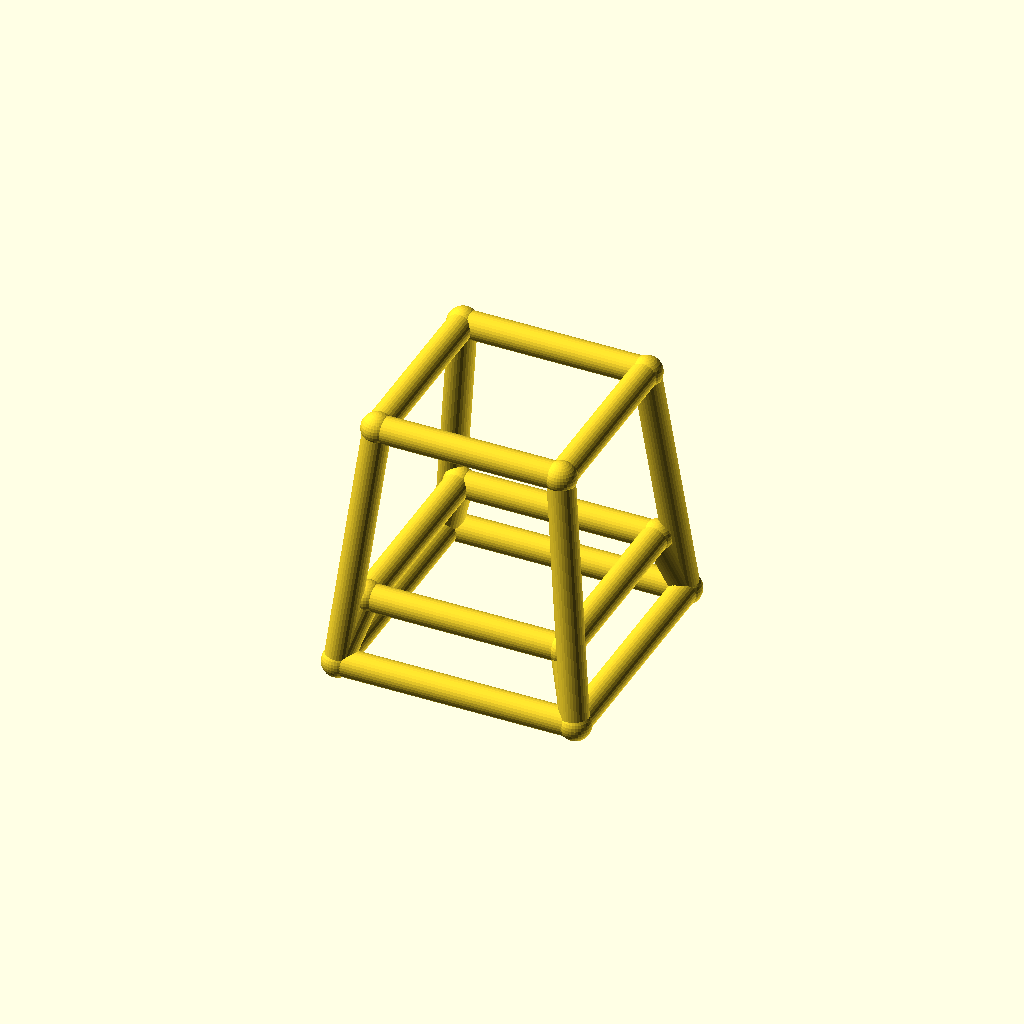
Cell 1: the model at its default parameters.
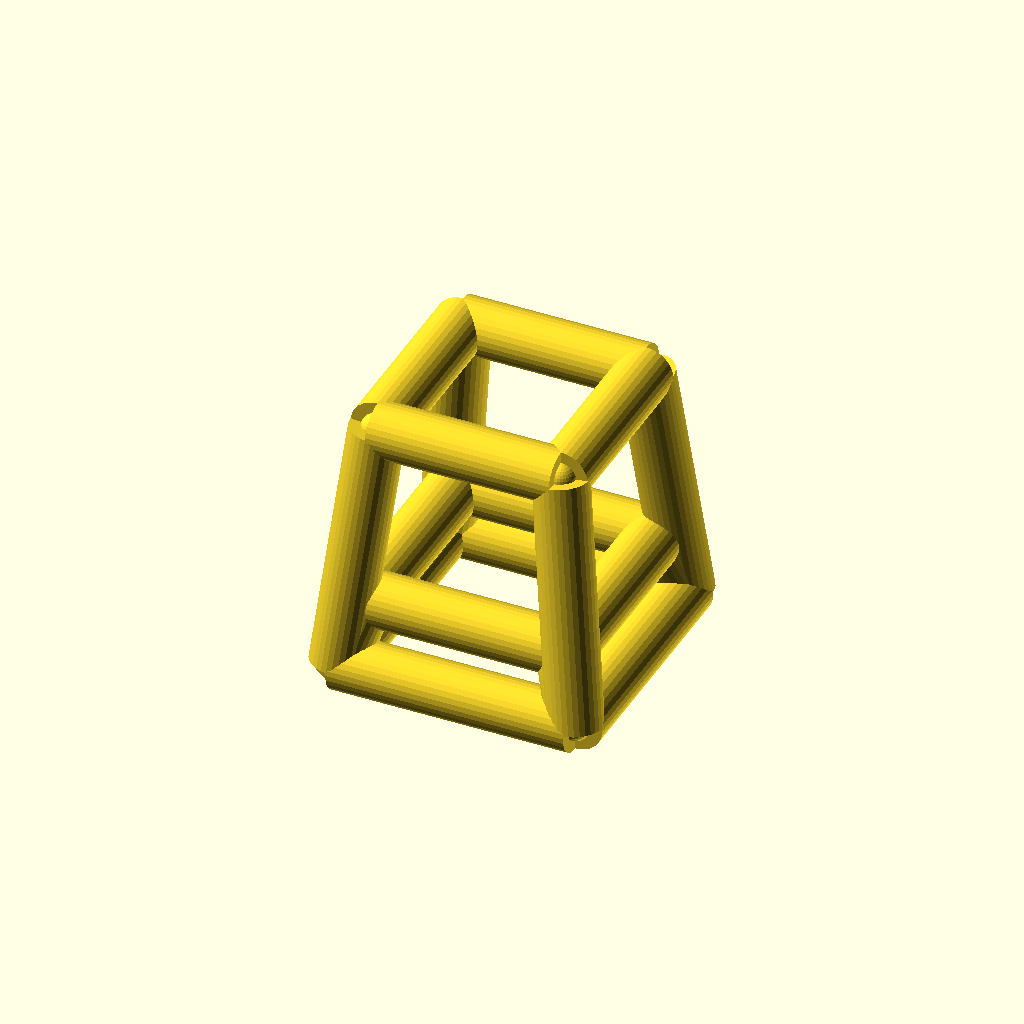
Cell 2 — bar_r set to 5, the other parameters unchanged.
All cells are drawn from one camera (rotation 55°, 0°, 25°, orthographic, colour scheme Cornfield), so only the parameter changes between them.
The OpenSCAD source (optional_data/data/wire4/stoolchair/scene_0151.scad):
$fn = 32;

// ----------------------------------------------------------------------
// Stool frame: seat 34 mm, splay 5 mm
// ----------------------------------------------------------------------

// --- parameters (mm) ---
seat = 34;                // seat side, X and Y
seat_h = 46;              // seat height
splay = 5;                // leg splay at the floor
str_h = 12;               // stretcher ring height
bar_r = 2.5;              // frame bar radius
joint_r = 2.9;            // joint ball radius

bbox_x = 49.8;  // overall X, joints included
bbox_y = 49.8;  // overall Y, joints included
bbox_z = 51.8;  // overall Z, joints included
bar_d = 2 * bar_r;  // bar diameter
nodes = [[-17.0, -17.0, 46.0], [17.0, -17.0, 46.0], [17.0, 17.0, 46.0], [-17.0, 17.0, 46.0], [-22.0, -22.0, 0.0], [22.0, -22.0, 0.0], [22.0, 22.0, 0.0], [-22.0, 22.0, 0.0], [-18.3043, -18.3043, 12.0], [18.3043, -18.3043, 12.0], [18.3043, 18.3043, 12.0], [-18.3043, 18.3043, 12.0]];

module member(a, b, r) {
  /* round stock from joint a to joint b, ends buried in the joint balls */
  d = b - a;
  length = norm(d);
  translate(a) rotate([0, acos(d[2] / length), atan2(d[1], d[0])])
    cylinder(h = length, r = r);
}

module joint(p, r) {
  /* ball at the joint centre, fatter than every member meeting there */
  translate(p) sphere(r = r);
}

/* members - each call is one graph edge */
member(nodes[0], nodes[1], bar_r);
member(nodes[4], nodes[5], bar_r);
member(nodes[0], nodes[4], bar_r);
member(nodes[8], nodes[9], bar_r);
member(nodes[4], nodes[8], bar_r);
member(nodes[1], nodes[2], bar_r);
member(nodes[5], nodes[6], bar_r);
member(nodes[1], nodes[5], bar_r);
member(nodes[9], nodes[10], bar_r);
member(nodes[5], nodes[9], bar_r);
member(nodes[2], nodes[3], bar_r);
member(nodes[6], nodes[7], bar_r);
member(nodes[2], nodes[6], bar_r);
member(nodes[10], nodes[11], bar_r);
member(nodes[6], nodes[10], bar_r);
member(nodes[3], nodes[0], bar_r);
member(nodes[7], nodes[4], bar_r);
member(nodes[3], nodes[7], bar_r);
member(nodes[11], nodes[8], bar_r);
member(nodes[7], nodes[11], bar_r);

/* joint balls */
for (p = nodes) joint(p, joint_r);
Parameter table extracted from the source (name, type, default, range or options):
seat: number, default 34
seat_h: number, default 46
splay: number, default 5
str_h: number, default 12
bar_r: number, default 2.5
joint_r: number, default 2.9
bbox_x: number, default 49.8
bbox_y: number, default 49.8
bbox_z: number, default 51.8
